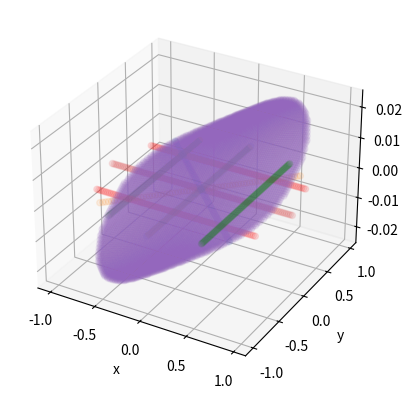

Generate this figure with matplotlib: (Note: this script raises an exception after producing the figure.)
import numpy as np
import matplotlib.pyplot as plt
from scipy.special import gamma
import time
from scipy.special import loggamma

def posterior_expectation(Xs, Ys, sigma_2):
  """
    Xs: array [X_0, X_1, ..., X_T]
    Ys: array [Y_1, Y_2, ..., Y_T]
    sigma_2: variance of noise
  """
  m, d = Xs.shape
  Sigma = compute_covariance_matrix(Xs, sigma_2)
  Sigma_inv = np.linalg.solve(Sigma, np.eye(m))
  coeff = -1.0/Sigma_inv[m-1, m-1]
  Sigma_col = Sigma_inv[m-1,:m-1]
  return coeff * np.dot(Sigma_col, Ys)

def posterior_variance(Xs, sigma_2):
  m, d = Xs.shape
  Sigma = compute_covariance_matrix(Xs, sigma_2)
  Sigma_inv = np.linalg.solve(Sigma, np.eye(m))
  return 1.0/Sigma_inv[m-1, m-1]

def compute_covariance_matrix(Xs, sigma_2):
  """
    Compute the covariance matrix from the kernel function.
    Xs: array [X_0, X_1, ..., X_T]
    sigma_2: variance of noise
  """
  m, d = Xs.shape
  t1 = np.reshape(np.tile(Xs, m), (m, m, d))
  t2 = np.reshape(np.tile(Xs, (m, 1)), (m, m, d))
  K1 = np.linalg.norm(t1 - t2, axis=2)
  coeff = 0.1
  Sigma = np.ones((m, m)) - coeff*K1
  return Sigma

def compute_covariance_matrix_massive(Xs, r, coeff):
  m, d = Xs.shape
  m_div = int(m/r)+1

  K = []
  for k in range(r):
    m1 = k*m_div
    m2 = min((k+1)*m_div, m)
    K_ks = []
    for j in range(r):
      n1 = j*m_div
      n2 = min((j+1)*m_div, m)
      if m1 == n1:
        K_kj = compute_diag(Xs, m1, m2)
      elif m1 < n1:
        K_kj = compute_upper(Xs, m1, m2, n1, n2)
      elif m1 > n1:
        K_kj = compute_lower(Xs, n1, n2, m1, m2)
      K_ks.append(K_kj)
    K_ks = np.hstack(K_ks)
    K.append(K_ks)
  K = np.vstack(K)
  return np.ones((m, m)) - coeff*K

def compute_diag(Xs, m1, m2):
  t1_11 = np.reshape(np.tile(Xs[m1:m2], m2-m1), (m2-m1, m2-m1, d))
  t2_11 = np.reshape(np.tile(Xs[m1:m2], (m2-m1, 1)), (m2-m1, m2-m1, d))
  return np.linalg.norm(t1_11 - t2_11, axis=2)

def compute_upper(Xs, m1, m2, n1, n2):
  t1_12 = np.reshape(np.tile(Xs[m1:m2], n2-n1), (m2-m1, n2-n1, d))
  t2_12 = np.reshape(np.tile(Xs[n1:n2], (m2-m1, 1)), (m2-m1, n2-n1, d))
  return np.linalg.norm(t1_12 - t2_12, axis=2)

def compute_lower(Xs, m1, m2, n1, n2):
  t1_21 = np.reshape(np.tile(Xs[n1:n2], m2-m1), (n2-n1, m2-m1, d))
  t2_21 = np.reshape(np.tile(Xs[m1:m2], (n2-n1, 1)), (n2-n1, m2-m1, d))
  return np.linalg.norm(t1_21 - t2_21, axis=2)

def sample_ball(d, n):
  X = np.random.normal(0.0, 1.0, (n, d))
  nrm = np.expand_dims(np.linalg.norm(X, axis=1), axis=1)
  X = np.divide(X, nrm)
  U = np.random.uniform(0, 1, n)**(1/float(d))
  U = np.expand_dims(U, axis=1)
  return np.multiply(X, U).T


def compute_covariance_matrix1d(Xs):
  """
    Compute the covariance matrix from the kernel function.
    Xs: array [X_0, X_1, ..., X_T]
    sigma_2: variance of noise
  """
  m, d = Xs.shape
  t1 = np.reshape(np.tile(Xs, m), (m, m, d))
  t2 = np.reshape(np.tile(Xs, (m, 1)), (m, m, d))
  K1 = np.abs(t1 - t2)
  K1 = np.reshape(K1, (m, m))
  coeff = 1.0
  Sigma = np.ones((m, m)) - coeff*K1
  return Sigma

X = np.arange(-1.0, 1.001, 0.02)
Y = np.arange(-1.0, 1.001, 0.02)
grid = []
for x in X:
  for y in Y:
    if x**2 + y**2 <= 1.0:
      grid.append([x, y])
grid = np.array(grid)

d = 2
t = len(grid)
print(t)
sigma_2 = 0.1
coeff = 0.3
print('Assembling Kernel Matrix')
Sigma = compute_covariance_matrix_massive(grid, 10,  coeff)
print('Computing Eigenvalues')
eig_vals, eig_vecs = np.linalg.eigh(Sigma/float(t))
print('Plotting')

fig = plt.figure()
ax = fig.add_subplot(projection='3d')

g_vec = []
for gridpt in grid:
  g_vec.append([np.sin(np.pi*gridpt[0]/2.0) + np.sin(np.pi*gridpt[1]/2.0)])
g_vec = np.array(g_vec)
g_vec = g_vec/np.linalg.norm(g_vec)


grid_axis = []
function = []
grid_axis2 = []
function2 = []

grid_axis3 = []
function3 = []
grid_axis4 = []
function4 = []

grid_axis5 = []
function5 = []
grid_axis6 = []
function6 = []

grid_axis7 = []
function7 = []
grid_axis8 = []
function8 = []

eig_index = 2

for k in range(len(grid)):
	if np.abs(grid[k][0]+grid[k][1]) < 0.01:
		grid_axis.append(grid[k])
		function.append(eig_vecs[:,-eig_index][k])
grid_axis = np.array(grid_axis)

for k in range(len(grid)):
	if np.abs(grid[k][0]-grid[k][1]) < 0.01:
		grid_axis2.append(grid[k])
		function2.append(eig_vecs[:,-eig_index][k])
grid_axis2 = np.array(grid_axis2)

for k in range(len(grid)):
	if np.abs(grid[k][0]) < 0.01:
		grid_axis3.append(grid[k])
		function3.append(eig_vecs[:,-eig_index][k])
grid_axis3 = np.array(grid_axis3)

for k in range(len(grid)):
	if np.abs(grid[k][1]) < 0.01:
		grid_axis4.append(grid[k])
		function4.append(eig_vecs[:,-eig_index][k])
grid_axis4 = np.array(grid_axis4)

for k in range(len(grid)):
	if np.abs(grid[k][0]-0.5) < 0.01:
		grid_axis5.append(grid[k])
		function5.append(eig_vecs[:,-eig_index][k])
grid_axis5 = np.array(grid_axis5)

for k in range(len(grid)):
	if np.abs(grid[k][0]+0.5) < 0.01:
		grid_axis6.append(grid[k])
		function6.append(eig_vecs[:,-eig_index][k])
grid_axis6 = np.array(grid_axis6)

for k in range(len(grid)):
	if np.abs(grid[k][1]-0.5) < 0.01:
		grid_axis7.append(grid[k])
		function7.append(eig_vecs[:,-eig_index][k])
grid_axis7 = np.array(grid_axis7)

for k in range(len(grid)):
	if np.abs(grid[k][1]+0.5) < 0.01:
		grid_axis8.append(grid[k])
		function8.append(eig_vecs[:,-eig_index][k])
grid_axis8 = np.array(grid_axis8)

# ax.scatter(grid.T[0][:int(len(grid.T[0])/2)], grid.T[1][:int(len(grid.T[0])/2)], eig_vecs[:,-2][:int(len(grid.T[0])/2)], alpha=0.05)

ax.scatter(grid_axis.T[0], grid_axis.T[1], function, alpha=0.1)
ax.scatter(grid_axis2.T[0], grid_axis2.T[1], function2, alpha=0.1)
ax.scatter(grid_axis3.T[0], grid_axis3.T[1], function3, alpha=0.1)
ax.scatter(grid_axis4.T[0], grid_axis4.T[1], function4, alpha=0.1)
ax.scatter(grid_axis5.T[0], grid_axis5.T[1], function5, alpha=0.1, color='green')
ax.scatter(grid_axis6.T[0], grid_axis6.T[1], function6, alpha=0.1, color='green')
ax.scatter(grid_axis7.T[0], grid_axis7.T[1], function7, alpha=0.1, color='red')
ax.scatter(grid_axis8.T[0], grid_axis8.T[1], function8, alpha=0.1, color='red')

ax.scatter(grid.T[0], grid.T[1], g_vec.T-eig_vecs[:,-2], alpha=0.1)

ax.set_xlabel('x')
ax.set_ylabel('y')
# ax.scatter(grid.T[0][:], grid.T[1][:], eig_vecs[:,-3][:])
plt.show()


plt.plot(np.log10(eig_vals[::-1]))
plt.show()